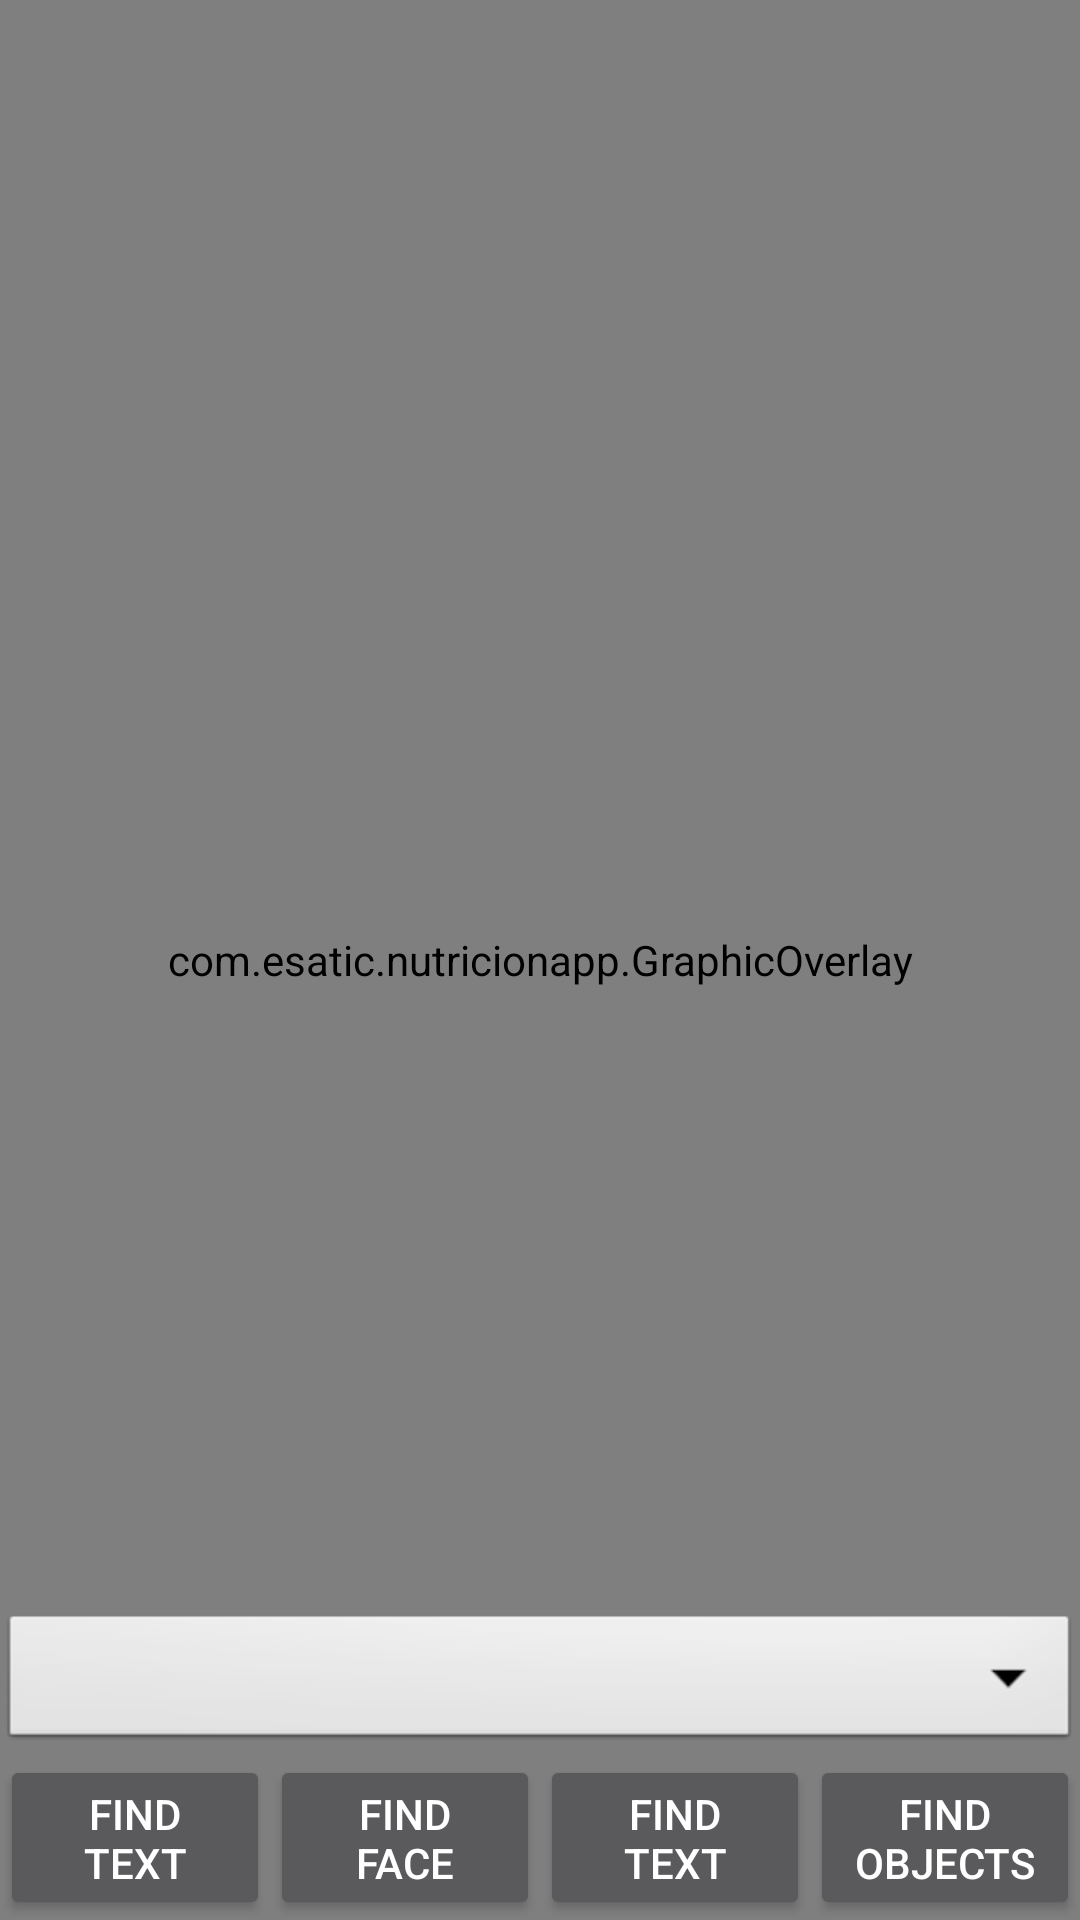

Produce the Android XML layout that renders to this screen, including the resource entries it uses.
<!-- AndroidManifest.xml: application theme AppTheme -->
<!-- res/layout/activity_main.xml -->
<?xml version="1.0" encoding="utf-8"?>
<androidx.constraintlayout.widget.ConstraintLayout xmlns:android="http://schemas.android.com/apk/res/android"
    xmlns:app="http://schemas.android.com/apk/res-auto"
    xmlns:tools="http://schemas.android.com/tools"
    android:layout_width="match_parent"
    android:layout_height="match_parent"
    tools:context=".MainActivity">

    <ImageView
        android:id="@+id/image_view"
        android:layout_width="match_parent"
        android:layout_height="match_parent"
        android:contentDescription="@string/select_image_for_text_recognition"
        android:scaleType="fitStart" />
    <com.esatic.nutricionapp.GraphicOverlay
        android:id="@+id/graphic_overlay"
        android:layout_width="fill_parent"
        android:layout_height="fill_parent"
        app:layout_constraintTop_toTopOf="@id/image_view"
        app:layout_constraintBottom_toBottomOf="@id/image_view"
        app:layout_constraintLeft_toLeftOf="@id/image_view"
        app:layout_constraintRight_toRightOf="@id/image_view"
        android:layout_alignParentStart="true"

        />
    <Spinner
        android:id="@+id/spinner"
        android:layout_width="match_parent"
        android:layout_height="wrap_content"
        app:layout_constraintLeft_toLeftOf="parent"
        app:layout_constraintRight_toRightOf="parent"
        app:layout_constraintBottom_toTopOf="@id/button_text"
        android:background="@android:drawable/btn_dropdown"
        android:spinnerMode="dropdown"
        />
    <Button
        android:id="@+id/button_text"
        android:text="@string/find_text_button"
        android:layout_width="0dp"
        android:layout_height="55dp"
        app:layout_constraintLeft_toLeftOf="parent"
        app:layout_constraintRight_toLeftOf="@id/button_face"
        app:layout_constraintBottom_toBottomOf="parent"/>
    <Button
        android:id="@+id/button_face"
        android:layout_width="0dp"
        android:text="@string/find_face_contour_button"
        android:layout_height="55dp"
        app:layout_constraintLeft_toRightOf="@id/button_text"
        app:layout_constraintRight_toLeftOf="@id/button_cloud_text"
        app:layout_constraintBottom_toBottomOf="parent"/>
    <Button
        android:id="@+id/button_cloud_text"
        android:layout_width="0dp"
        android:text="@string/find_text_cloud_button"
        android:layout_height="55dp"
        app:layout_constraintLeft_toRightOf="@id/button_face"
        app:layout_constraintRight_toLeftOf="@id/button_run_custom_model"
        app:layout_constraintBottom_toBottomOf="parent"/>
    <Button
        android:id="@+id/button_run_custom_model"
        android:text="@string/find_objects_button"
        android:layout_width="0dp"
        android:layout_height="55dp"
        app:layout_constraintLeft_toRightOf="@id/button_cloud_text"
        app:layout_constraintRight_toRightOf="parent"
        app:layout_constraintBottom_toBottomOf="parent"/>

</androidx.constraintlayout.widget.ConstraintLayout>
<!-- resources referenced by this layout -->
<resources>
  <string name="find_face_contour_button">Find face contour</string>
  <string name="find_objects_button">Find objects</string>
  <string name="find_text_button">Find text</string>
  <string name="find_text_cloud_button">Find text (cloud)</string>
  <string name="select_image_for_text_recognition">Select image for text recognition</string>
  <style name="AppTheme" parent="Theme.MaterialComponents.NoActionBar">
      </style>
</resources>
